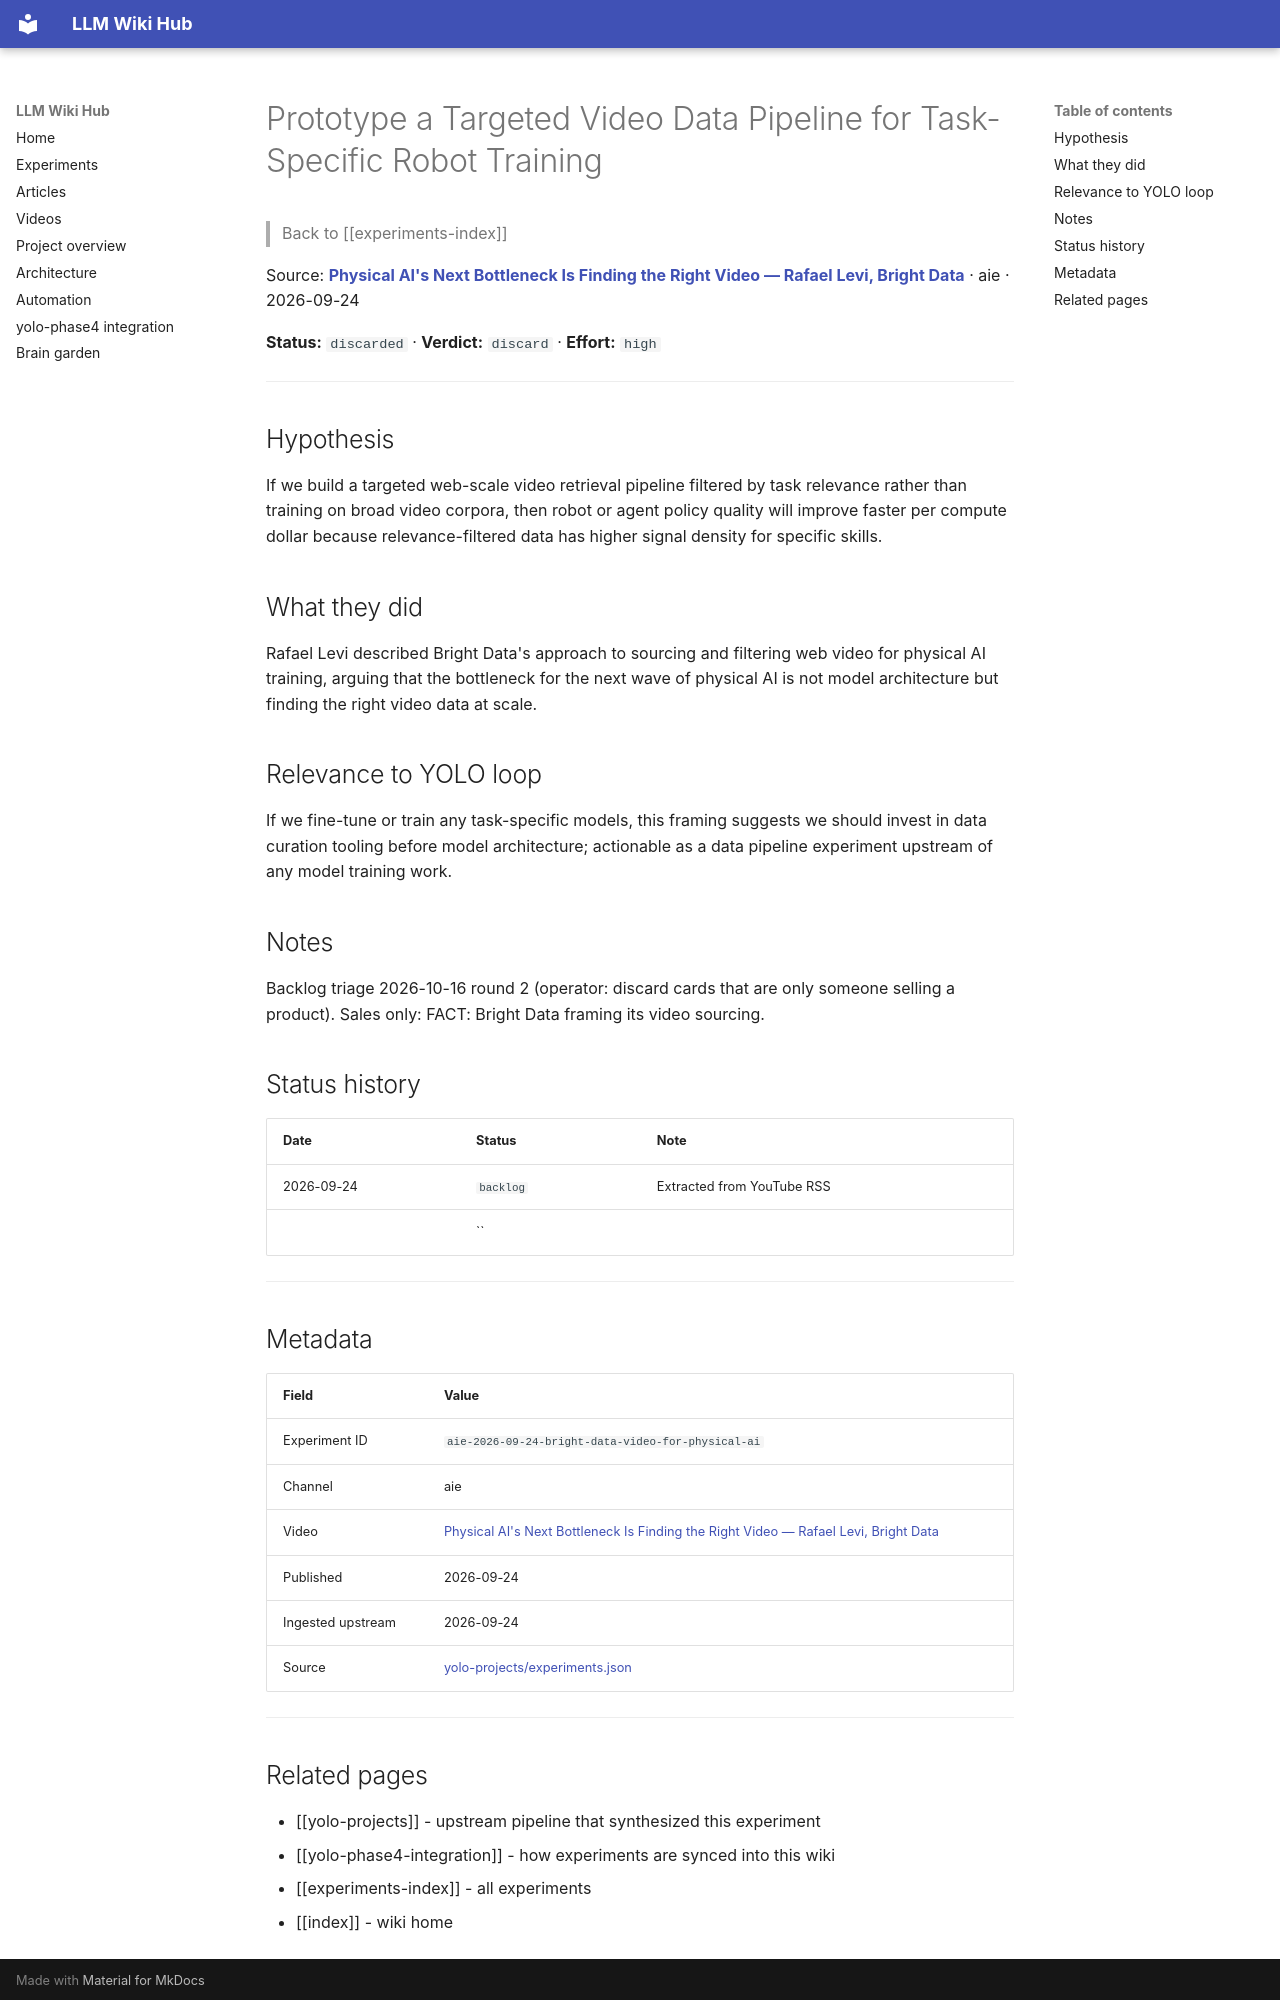

repository: Anguijm/llm-wiki-hub · page: experiments/aie-2026-09-24-bright-data-video-for-physical-ai/index.html · generator: mkdocs

# Prototype a Targeted Video Data Pipeline for Task-Specific Robot Training

> Back to [[experiments-index]]

Source: **[Physical AI's Next Bottleneck Is Finding the Right Video — Rafael Levi, Bright Data](https://www.youtube.com/watch?v=I_VEh7XSwyc)** · aie · 2026-09-24

**Status:** `discarded` · **Verdict:** `discard` · **Effort:** `high`

---

## Hypothesis

If we build a targeted web-scale video retrieval pipeline filtered by task relevance rather than training on broad video corpora, then robot or agent policy quality will improve faster per compute dollar because relevance-filtered data has higher signal density for specific skills.

## What they did

Rafael Levi described Bright Data's approach to sourcing and filtering web video for physical AI training, arguing that the bottleneck for the next wave of physical AI is not model architecture but finding the right video data at scale.

## Relevance to YOLO loop

If we fine-tune or train any task-specific models, this framing suggests we should invest in data curation tooling before model architecture; actionable as a data pipeline experiment upstream of any model training work.

## Notes

Backlog triage 2026-10-16 round 2 (operator: discard cards that are only someone selling a product). Sales only: FACT: Bright Data framing its video sourcing.

## Status history

| Date | Status | Note |
|---|---|---|
| 2026-09-24 | `backlog` | Extracted from YouTube RSS |
|  | `` |  |

---

## Metadata

| Field | Value |
|---|---|
| Experiment ID | `aie-2026-09-24-bright-data-video-for-physical-ai` |
| Channel | aie |
| Video | [Physical AI's Next Bottleneck Is Finding the Right Video — Rafael Levi, Bright Data](https://www.youtube.com/watch?v=I_VEh7XSwyc) |
| Published | 2026-09-24 |
| Ingested upstream | 2026-09-24 |
| Source | [yolo-projects/experiments.json](https://github.com/Anguijm/yolo-projects/blob/main/experiments.json) |

---
